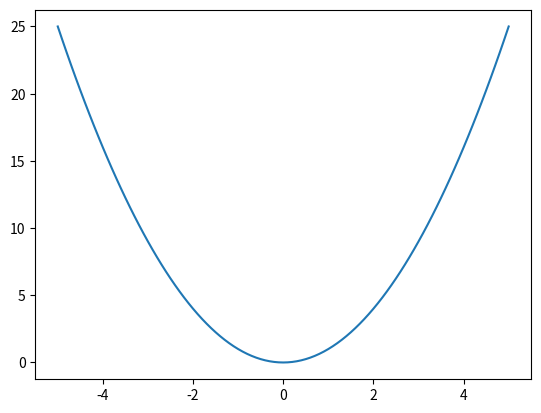

This figure's Python source:
import matplotlib.pyplot as plt

x = []
y = []
for i in range(0,101):
    value = i/10-5
    x.append(value)
    y.append(value**2)

plt.plot(x,y)
plt.show()